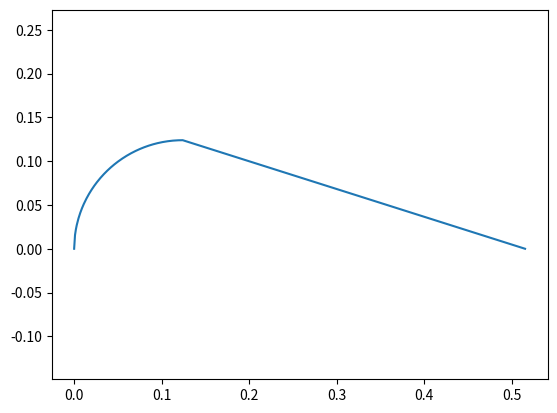

Source code (Python):
import math as m
import numpy as np
import matplotlib.pyplot as plt

C = 0.515
h = 0.248
dx = 0.001

x = np.arange(0,C+dx,dx)
sz = np.size(x)
y = np.zeros(sz)

total_perimeter = m.pi*(h/2) + 2*m.sqrt((h/2)**2+(C-h/2)**2)
spacing = total_perimeter/11
perimeter = 0
for i in range(sz):
    if x[i] <= h/2:
        y[i] = m.sqrt((h/2)**2-(x[i]-h/2)**2)
    else:
        y[i] = -((h/2)/(C-h/2))*x[i] + (((h/2)/(C-h/2))*C)
    perimeter += m.hypot(dx, y[i]-y[i-1])

    if perimeter % spacing == 0:
        stiffener_loc = (x[i],y[i])

#Moment of inertia






plt.plot(x,y)
plt.axis('equal')
plt.show()

print("perimeter =", perimeter)
